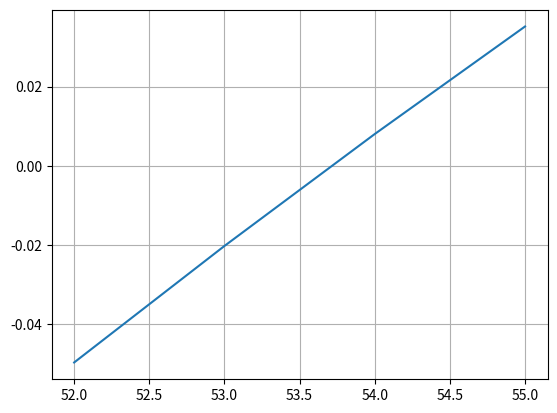

The script that saved this image:
import numpy as np
from matplotlib import pyplot as plt


def fx(t):

    return 10*(1-np.exp(-0.04*t))+4*np.exp(-0.04*t)-9.3


def biseccion(a, b, cota):
    error = 1
    i = 0
    listar = [1, 20]
    if fx(a)*fx(b) < 0:
        while error > cota:
            xr = (a+b)/2
            fxr = fx(xr)
            fxa = fx(a)
            if fxr * fxa < 0:
                b = xr
            elif fxr * fxa > 0:
                a = xr
            else:
                break
            listar.append(xr)
            xractual = xr
            if(len(listar) >= 2):
                xranterior = listar[-2]
                error = np.abs((xractual-xranterior)/xractual)
            else:
                error = 1
            i += 1
    else:
        print("NO EXISTE SOLUCION")
    return listar


raices = biseccion(50, 60, 0.001)
print(raices)
print("X:", raices[-1])

vect = np.arange(52, 56, 1)
plt.plot(vect, fx(vect))
plt.grid("X")
plt.grid("Y")
plt.show()
